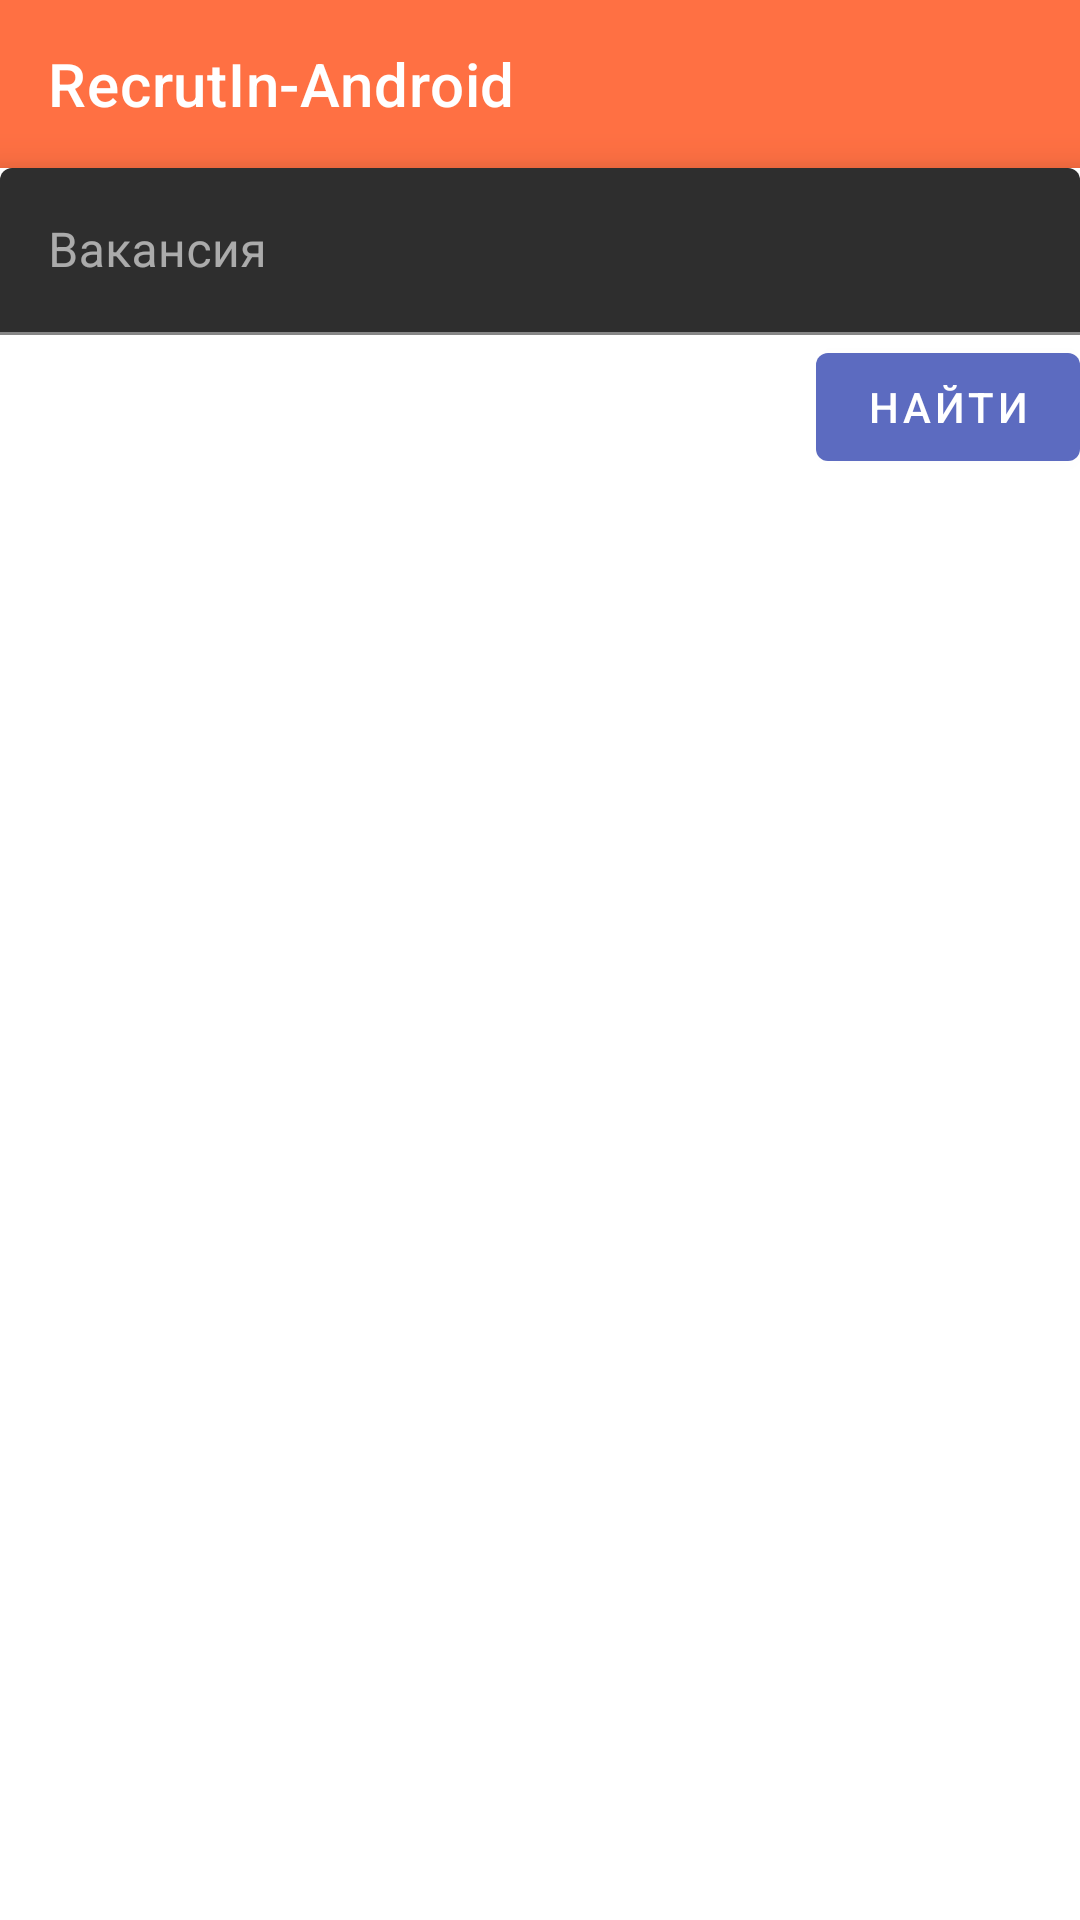

Android layout source for this screen:
<!-- AndroidManifest.xml: application theme Theme.RecruteIn -->
<!-- res/layout/grid_fragment.xml -->
<?xml version="1.0" encoding="utf-8"?>
<FrameLayout xmlns:android="http://schemas.android.com/apk/res/android"
    xmlns:app="http://schemas.android.com/apk/res-auto"
    xmlns:tools="http://schemas.android.com/tools"
    android:layout_width="match_parent"
    android:layout_height="match_parent"
    tools:context=".GridFragment">

    <android.support.design.widget.AppBarLayout
        android:layout_width="match_parent"
        android:layout_height="wrap_content"
        app:elevation="0dp">

        <android.support.v7.widget.Toolbar
            android:id="@+id/app_bar"
            android:theme="@style/Widget.RecruteIn.Toolbar"
            android:layout_width="match_parent"
            android:layout_height="?attr/actionBarSize"
            app:title="@string/app_name"/>
            
    </android.support.design.widget.AppBarLayout>

    <android.support.v4.widget.NestedScrollView
        android:layout_width="match_parent"
        android:layout_height="match_parent"
        android:layout_marginTop="?attr/actionBarSize"
        android:background="@color/productGridBackgroundColor"
        android:elevation="@dimen/def_elevation">
        

        <LinearLayout
            android:layout_width="match_parent"
            android:layout_height="wrap_content"
            android:orientation="vertical">

            <android.support.design.widget.TextInputLayout
                style="@style/Widget.RecruteIn.TextInputLayout"
                android:layout_width="match_parent"
                android:layout_height="wrap_content"
                android:hint="@string/hint_find">

                <android.support.design.widget.TextInputEditText
                    android:id="@+id/search_text"
                    android:layout_width="match_parent"
                    android:layout_height="wrap_content"
                    android:inputType="text"
                    android:maxLines="1" />
            </android.support.design.widget.TextInputLayout>

            <android.support.design.button.MaterialButton
                android:id="@+id/search_button"
                android:layout_gravity="end"
                style="@style/Widget.RecruteIn.Button"
                android:layout_width="wrap_content"
                android:layout_height="wrap_content"
                android:text="@string/action_find" />

            <android.support.v7.widget.RecyclerView
                android:id="@+id/recycler_view"
                android:layout_width="match_parent"
                android:layout_height="match_parent" />
        </LinearLayout>

    </android.support.v4.widget.NestedScrollView>

</FrameLayout>
<!-- resources referenced by this layout -->
<resources>
  <color name="productGridBackgroundColor">#FFFFFF</color>
  <dimen name="def_elevation">8dp</dimen>
  <string name="action_find">Найти</string>
  <string name="app_name">RecrutIn-Android</string>
  <string name="hint_find">Вакансия</string>
  <style name="Widget.RecruteIn.Button" parent="Widget.MaterialComponents.Button">
          <item name="android:textColor">@color/textColorAccent</item>
          <item name="backgroundTint">?attr/colorAccent</item>
      </style>
  <style name="Widget.RecruteIn.TextInputLayout" parent="Widget.MaterialComponents.TextInputLayout.FilledBox">
          <item name="android:textColor">@color/textColorPrimary</item>
      </style>
  <style name="Widget.RecruteIn.Toolbar" parent="Theme.MaterialComponents.Light.NoActionBar">
          <item name="android:background">@color/colorPrimary</item>
          <item name="android:textSize">@dimen/toolbar_text_size</item>
          <item name="android:textColorPrimary">@color/textColorAccent</item>
      </style>
  <style name="Theme.RecruteIn" parent="Theme.MaterialComponents.NoActionBar">
  
          <item name="android:statusBarColor" tools:targetApi="m">@color/colorControlActivated</item>
          <item name="android:windowLightStatusBar" tools:targetApi="m">false</item>
  
          <item name="colorPrimary">@color/colorPrimary</item>
          <item name="colorPrimaryDark">@color/colorPrimaryDark</item>
          <item name="android:textColorPrimary">@color/textColorPrimary</item>
          <item name="colorAccent">@color/colorAccent</item>
          <item name="colorControlActivated">@color/colorControlActivated</item>
      </style>
  <color name="textColorAccent">#ffffff</color>
  <color name="textColorPrimary">#000000</color>
  <color name="colorPrimary">#ff7043</color>
  <dimen name="toolbar_text_size">16sp</dimen>
  <color name="colorControlActivated">@color/colorPrimaryDark</color>
  <color name="colorPrimaryDark">#c63f17</color>
  <color name="colorAccent">#5c6bc0</color>
</resources>
